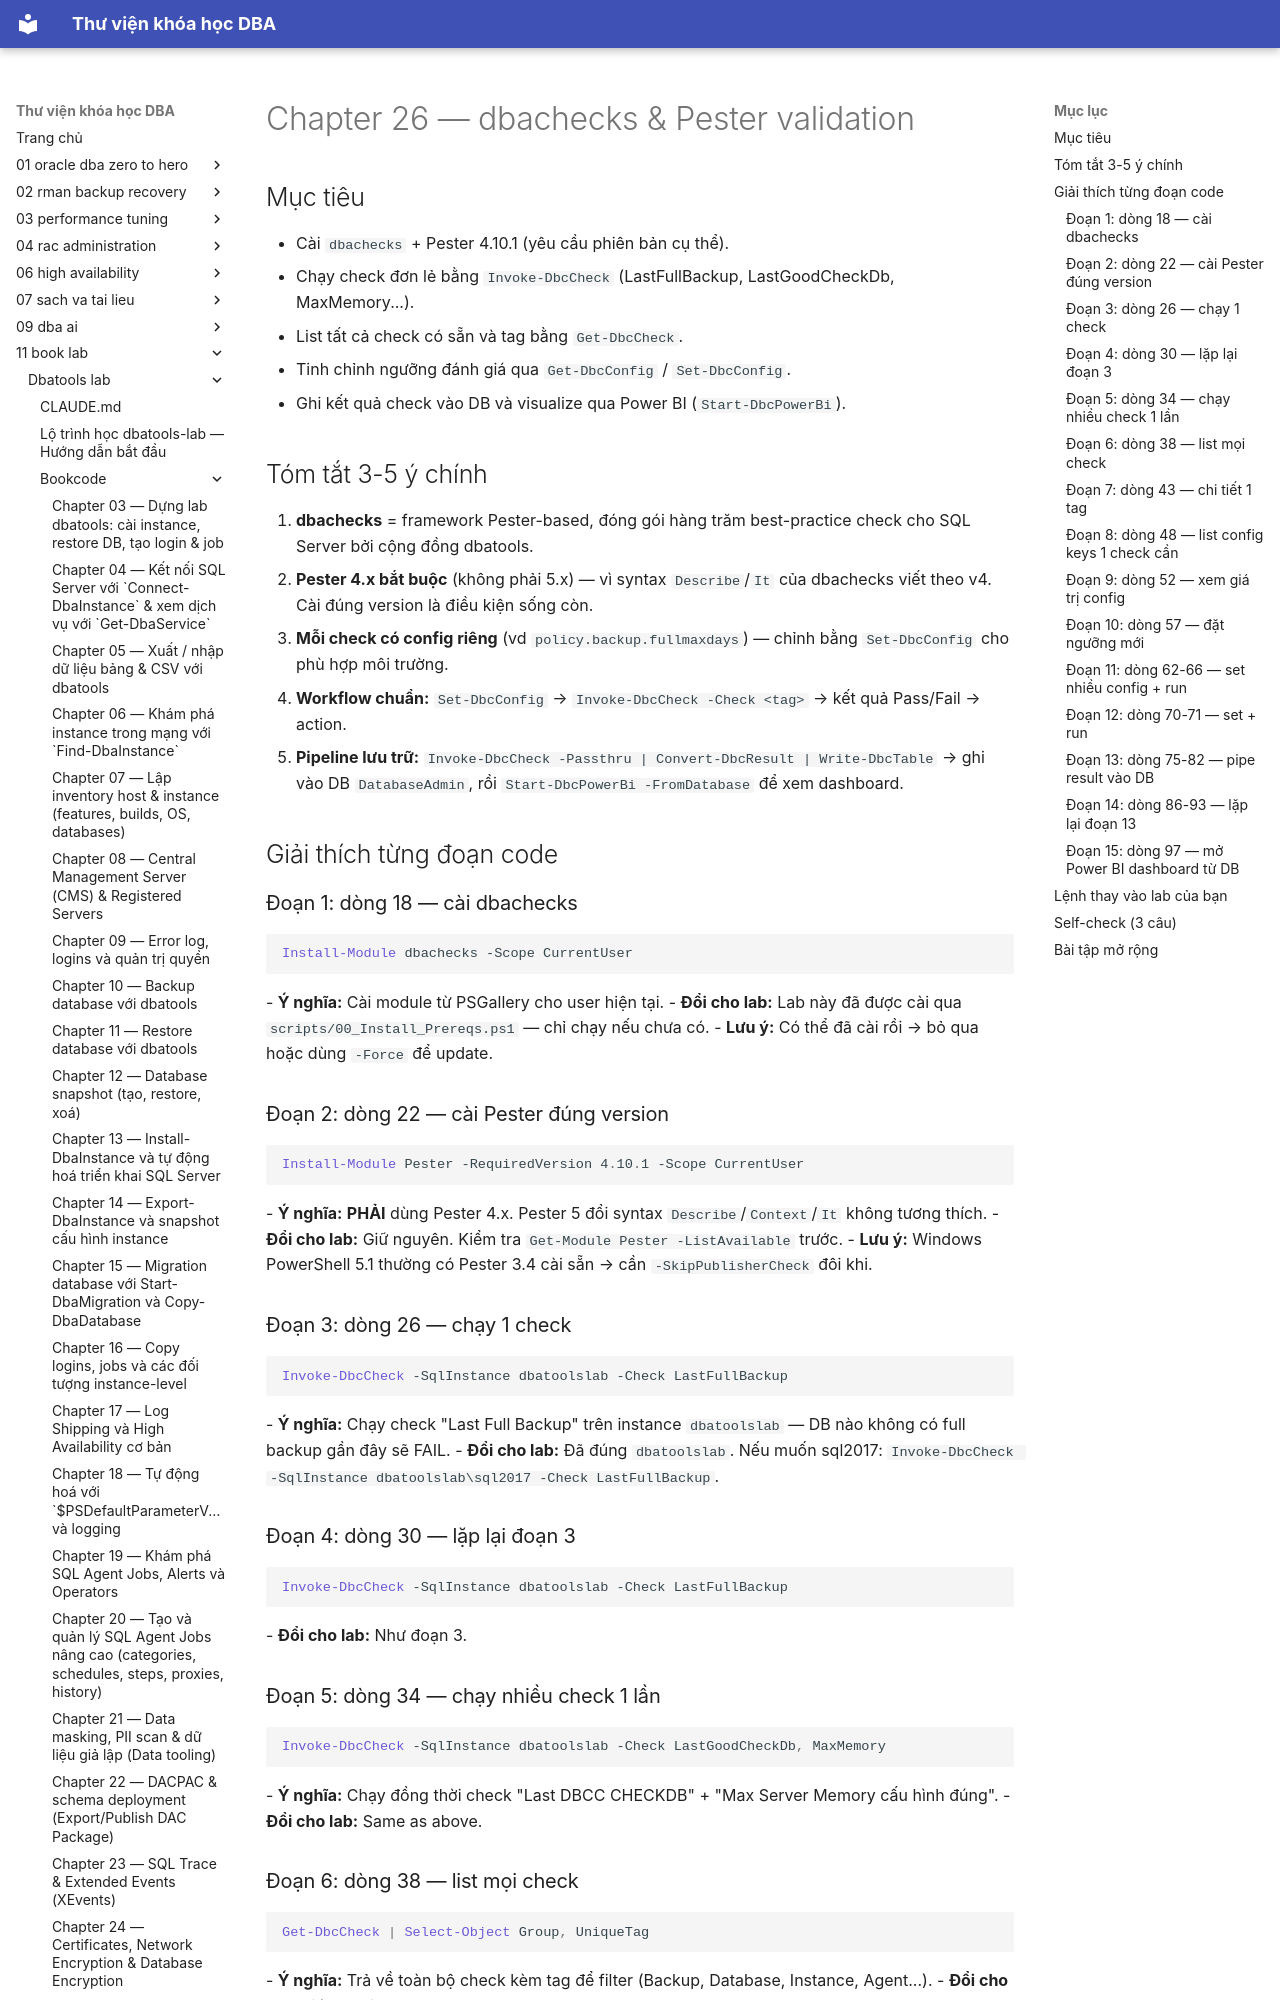

repository: quochuyag/MkDocs_local · page: 11-book-lab/dbatools-lab/bookcode/chapter26-notes/index.html · generator: mkdocs

---
title: Chapter 26 — dbachecks & Pester validation
course: 11-book-lab
source: book_lab/dbatools-lab/bookcode/chapter26.notes.md
---

# Chapter 26 — dbachecks & Pester validation

## Mục tiêu
- Cài `dbachecks` + Pester 4.10.1 (yêu cầu phiên bản cụ thể).
- Chạy check đơn lẻ bằng `Invoke-DbcCheck` (LastFullBackup, LastGoodCheckDb, MaxMemory...).
- List tất cả check có sẵn và tag bằng `Get-DbcCheck`.
- Tinh chỉnh ngưỡng đánh giá qua `Get-DbcConfig` / `Set-DbcConfig`.
- Ghi kết quả check vào DB và visualize qua Power BI (`Start-DbcPowerBi`).

## Tóm tắt 3-5 ý chính
1. **dbachecks** = framework Pester-based, đóng gói hàng trăm best-practice check cho SQL Server bởi cộng đồng dbatools.
2. **Pester 4.x bắt buộc** (không phải 5.x) — vì syntax `Describe`/`It` của dbachecks viết theo v4. Cài đúng version là điều kiện sống còn.
3. **Mỗi check có config riêng** (vd `policy.backup.fullmaxdays`) — chỉnh bằng `Set-DbcConfig` cho phù hợp môi trường.
4. **Workflow chuẩn:** `Set-DbcConfig` → `Invoke-DbcCheck -Check <tag>` → kết quả Pass/Fail → action.
5. **Pipeline lưu trữ:** `Invoke-DbcCheck -Passthru | Convert-DbcResult | Write-DbcTable` → ghi vào DB `DatabaseAdmin`, rồi `Start-DbcPowerBi -FromDatabase` để xem dashboard.

## Giải thích từng đoạn code

### Đoạn 1: dòng 18 — cài dbachecks
```powershell
Install-Module dbachecks -Scope CurrentUser
```
- **Ý nghĩa:** Cài module từ PSGallery cho user hiện tại.
- **Đổi cho lab:** Lab này đã được cài qua `scripts/00_Install_Prereqs.ps1` — chỉ chạy nếu chưa có.
- **Lưu ý:** Có thể đã cài rồi → bỏ qua hoặc dùng `-Force` để update.

### Đoạn 2: dòng 22 — cài Pester đúng version
```powershell
Install-Module Pester -RequiredVersion 4.10.1 -Scope CurrentUser
```
- **Ý nghĩa:** **PHẢI** dùng Pester 4.x. Pester 5 đổi syntax `Describe`/`Context`/`It` không tương thích.
- **Đổi cho lab:** Giữ nguyên. Kiểm tra `Get-Module Pester -ListAvailable` trước.
- **Lưu ý:** Windows PowerShell 5.1 thường có Pester 3.4 cài sẵn → cần `-SkipPublisherCheck` đôi khi.

### Đoạn 3: dòng 26 — chạy 1 check
```powershell
Invoke-DbcCheck -SqlInstance dbatoolslab -Check LastFullBackup
```
- **Ý nghĩa:** Chạy check "Last Full Backup" trên instance `dbatoolslab` — DB nào không có full backup gần đây sẽ FAIL.
- **Đổi cho lab:** Đã đúng `dbatoolslab`. Nếu muốn sql2017: `Invoke-DbcCheck -SqlInstance dbatoolslab\sql2017 -Check LastFullBackup`.

### Đoạn 4: dòng 30 — lặp lại đoạn 3
```powershell
Invoke-DbcCheck -SqlInstance dbatoolslab -Check LastFullBackup
```
- **Đổi cho lab:** Như đoạn 3.

### Đoạn 5: dòng 34 — chạy nhiều check 1 lần
```powershell
Invoke-DbcCheck -SqlInstance dbatoolslab -Check LastGoodCheckDb, MaxMemory
```
- **Ý nghĩa:** Chạy đồng thời check "Last DBCC CHECKDB" + "Max Server Memory cấu hình đúng".
- **Đổi cho lab:** Same as above.
